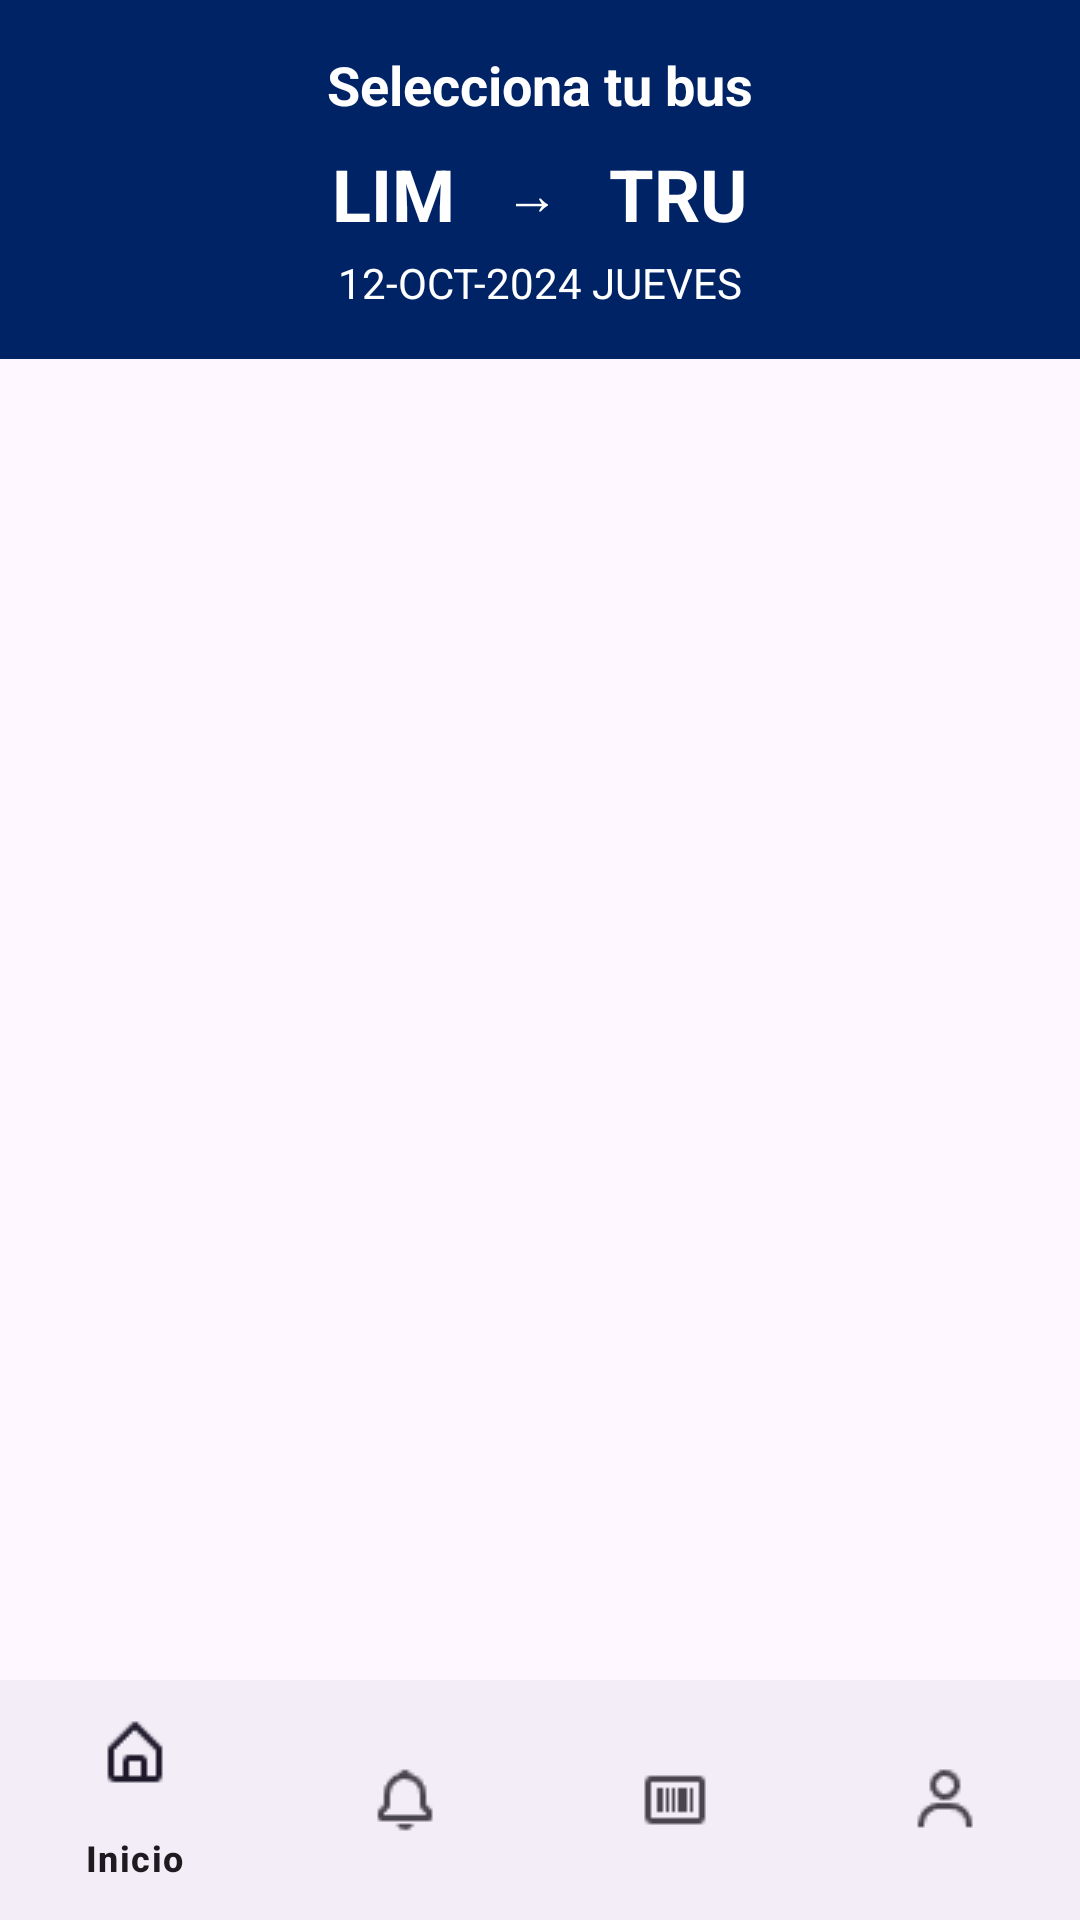

Reconstruct the res/layout file that produces this screen, plus the resources it refers to.
<!-- AndroidManifest.xml: application theme Theme.AplicativoMóvilParaLaCompraDeBoletosInterprovincialesEnElPerú -->
<!-- res/layout/listar_viajes.xml -->
<?xml version="1.0" encoding="utf-8"?>
<LinearLayout
    xmlns:android="http://schemas.android.com/apk/res/android"
    xmlns:app="http://schemas.android.com/apk/res-auto"
    xmlns:tools="http://schemas.android.com/tools"
    android:layout_width="match_parent"
    android:layout_height="match_parent"
    android:orientation="vertical"
    tools:context=".ListarActivity">

    <LinearLayout
        android:layout_width="match_parent"
        android:layout_height="wrap_content"
        android:orientation="vertical"
        android:background="#002366"
        android:padding="16dp">

        <TextView
            android:layout_width="wrap_content"
            android:layout_height="wrap_content"
            android:text="Selecciona tu bus"
            android:textSize="18sp"
            android:textColor="#FFFFFF"
            android:textStyle="bold"
            android:layout_gravity="center"/>

        <LinearLayout
            android:layout_width="match_parent"
            android:layout_height="wrap_content"
            android:orientation="horizontal"
            android:gravity="center"
            android:layout_marginTop="8dp">

            <TextView
                android:id="@+id/ciudad_salida"
                android:layout_width="wrap_content"
                android:layout_height="wrap_content"
                android:text="LIM"
                android:textSize="24sp"
                android:textColor="#FFFFFF"
                android:textStyle="bold" />

            <TextView
                android:layout_width="wrap_content"
                android:layout_height="wrap_content"
                android:text="  →  "
                android:textSize="18sp"
                android:textColor="#FFFFFF"
                android:layout_marginHorizontal="8dp"/>

            <TextView
                android:id="@+id/ciudad_destino"
                android:layout_width="wrap_content"
                android:layout_height="wrap_content"
                android:text="TRU"
                android:textSize="24sp"
                android:textColor="#FFFFFF"
                android:textStyle="bold" />
        </LinearLayout>

        <TextView
            android:id="@+id/fecha_viaje"
            android:layout_width="wrap_content"
            android:layout_height="wrap_content"
            android:text="12-OCT-2024 JUEVES"
            android:textSize="14sp"
            android:textColor="#FFFFFF"
            android:layout_gravity="center"
            android:layout_marginTop="4dp"/>
    </LinearLayout>

    <androidx.recyclerview.widget.RecyclerView
        android:id="@+id/lst1"
        android:layout_width="match_parent"
        android:layout_height="0dp"
        android:layout_weight="1"
        android:layout_marginTop="8dp"
        android:scrollbars="vertical"
        tools:listitem="@layout/item_viajes" />

    <com.google.android.material.bottomnavigation.BottomNavigationView
        android:id="@+id/bottom_navigation"
        android:layout_width="match_parent"
        android:layout_height="wrap_content"
        android:layout_alignParentBottom="true"
        app:menu="@menu/bottom_nav_menu" />

</LinearLayout>
<!-- res/layout/item_viajes.xml (included above) -->
<?xml version="1.0" encoding="utf-8"?>
<androidx.cardview.widget.CardView
    xmlns:android="http://schemas.android.com/apk/res/android"
    xmlns:app="http://schemas.android.com/apk/res-auto"
    android:layout_width="match_parent"
    android:layout_height="wrap_content"
    android:layout_marginStart="12dp"
    android:layout_marginEnd="12dp"
    android:layout_marginVertical="10dp"
    app:cardCornerRadius="12dp"
    app:cardElevation="8dp">

    <RelativeLayout
        android:layout_width="match_parent"
        android:layout_height="wrap_content"
        android:padding="16dp">

        
        <TextView
            android:id="@+id/bus"
            android:layout_width="wrap_content"
            android:layout_height="wrap_content"
            android:text="Costeño VIP"
            android:textColor="#888888"
            android:textSize="14sp"
            android:textStyle="bold" />

        
        <TextView
            android:id="@+id/precio"
            android:layout_width="wrap_content"
            android:layout_height="wrap_content"
            android:layout_alignParentEnd="true"
            android:text="s/ 180"
            android:textColor="#FFA500"
            android:textSize="16sp" />

        
        <TextView
            android:id="@+id/horaSalida"
            android:layout_width="wrap_content"
            android:layout_height="wrap_content"
            android:layout_below="@id/bus"
            android:layout_alignParentStart="true"
            android:layout_marginTop="8dp"
            android:text="hora salida"
            android:textColor="#000000"
            android:textSize="16sp" />

        <TextView
            android:layout_width="wrap_content"
            android:layout_height="wrap_content"
            android:layout_below="@id/bus"
            android:layout_marginHorizontal="8dp"
            android:layout_marginStart="15dp"
            android:layout_marginTop="7dp"
            android:layout_toEndOf="@id/horaSalida"
            android:text="—"
            android:textColor="#000000"
            android:textSize="18sp" />

        <TextView
            android:id="@+id/horaLlegada"
            android:layout_width="wrap_content"
            android:layout_height="wrap_content"
            android:layout_below="@id/bus"
            android:layout_marginStart="42dp"
            android:layout_marginTop="9dp"
            android:layout_toEndOf="@id/horaSalida"
            android:text="hora llegada"
            android:textColor="#000000"
            android:textSize="16sp" />

        
        <TextView
            android:id="@+id/duracion"
            android:layout_width="wrap_content"
            android:layout_height="wrap_content"
            android:layout_alignParentEnd="true"
            android:layout_alignBaseline="@id/horaLlegada"
            android:text="8h"
            android:textColor="#888888"
            android:textSize="14sp" />

        
        <TextView
            android:id="@+id/asientos_disponibles"
            android:layout_width="wrap_content"
            android:layout_height="wrap_content"
            android:layout_below="@id/horaLlegada"
            android:layout_alignParentStart="true"
            android:layout_marginTop="8dp"
            android:text="Asientos Disponibles : 14"
            android:textColor="#888888"
            android:textSize="14sp" />

    </RelativeLayout>

</androidx.cardview.widget.CardView>
<!-- resources referenced by this layout -->
<resources>
  <style name="Theme.AplicativoMóvilParaLaCompraDeBoletosInterprovincialesEnElPerú" parent="Base.Theme.AplicativoMóvilParaLaCompraDeBoletosInterprovincialesEnElPerú" />
  <style name="Base.Theme.AplicativoMóvilParaLaCompraDeBoletosInterprovincialesEnElPerú" parent="Theme.Material3.DayNight.NoActionBar">
          
          
      </style>
</resources>
